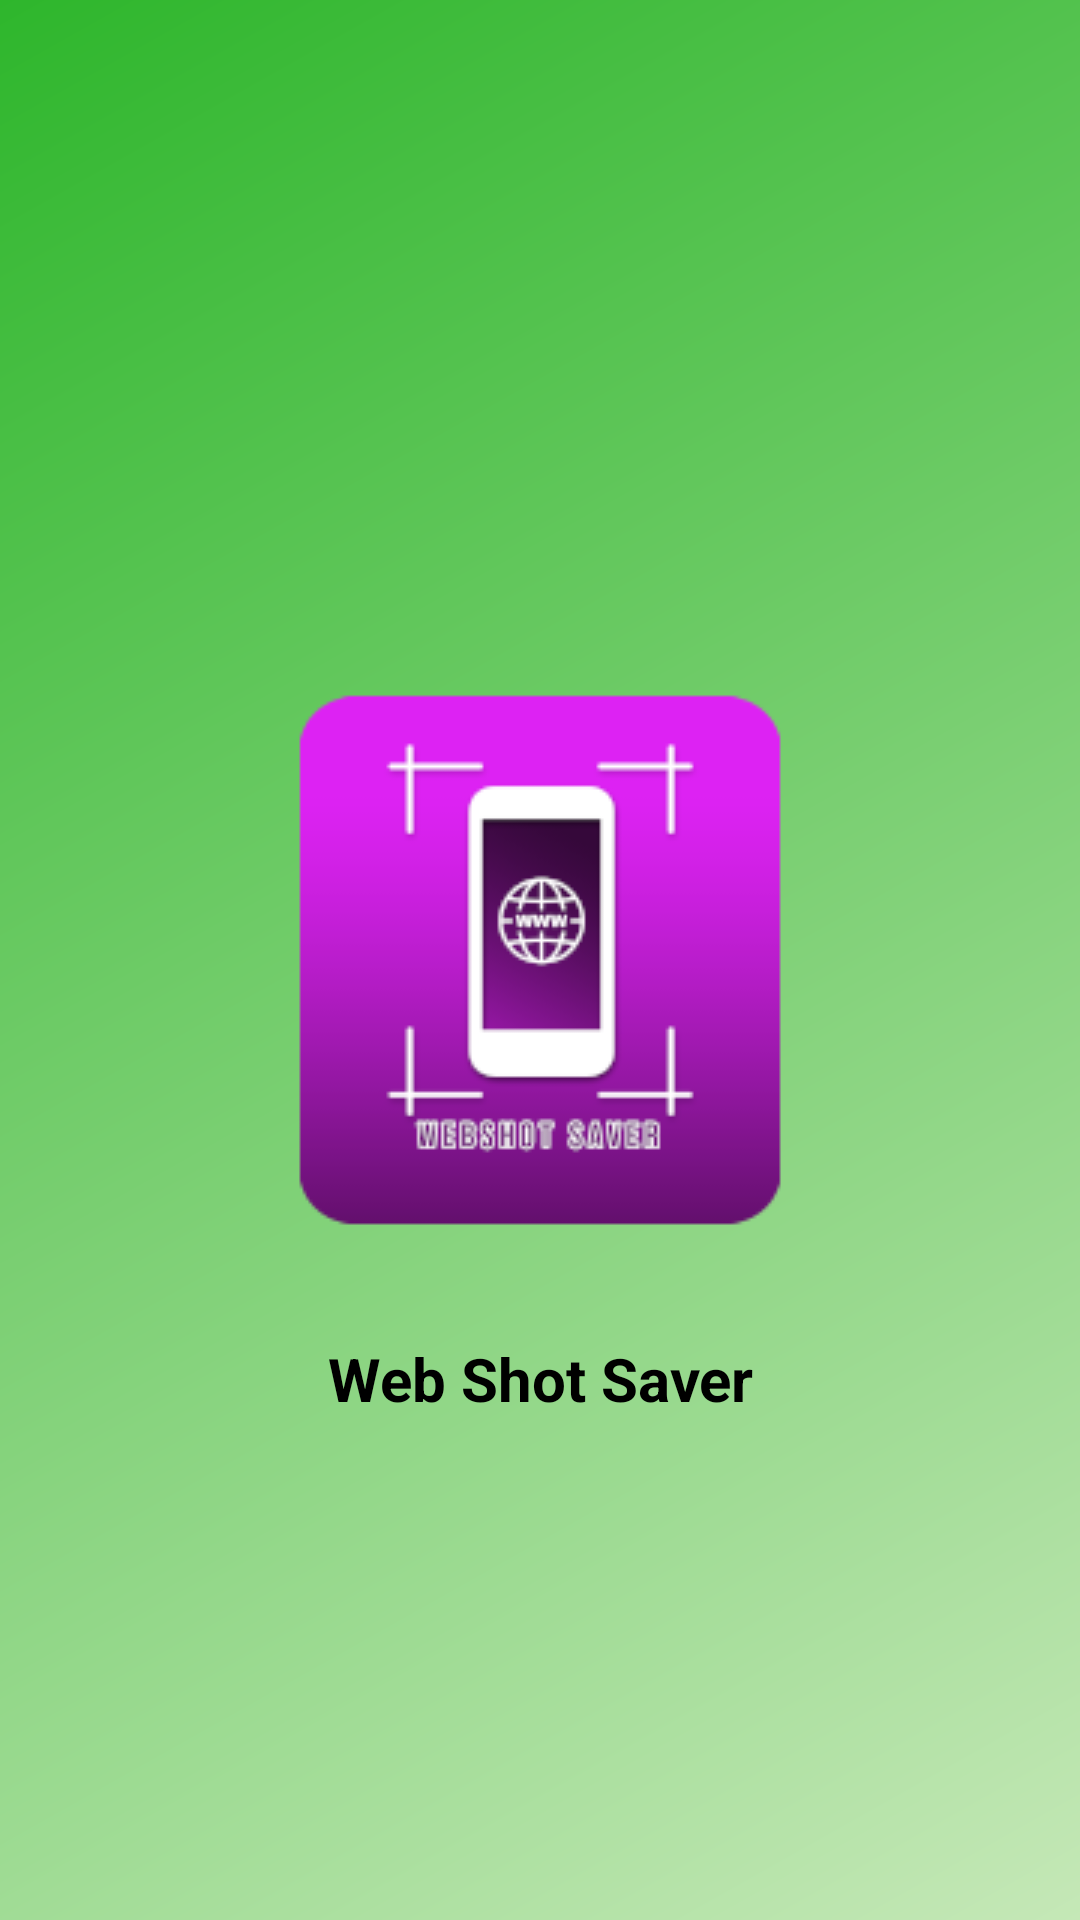

This screen was rendered from an Android layout file. Write that file and the resources it references.
<!-- AndroidManifest.xml: activity theme SplashTheme -->
<!-- res/layout/activity_splash_screen.xml -->
<?xml version="1.0" encoding="utf-8"?>
<RelativeLayout xmlns:android="http://schemas.android.com/apk/res/android"
    xmlns:app="http://schemas.android.com/apk/res-auto"
    xmlns:tools="http://schemas.android.com/tools"
    android:layout_width="match_parent"
    android:layout_height="match_parent"
    tools:context=".SplashScreenActivity">
    <ImageView
        android:id="@+id/splach_image"
        android:layout_width="match_parent"
        android:layout_height="wrap_content"
        android:src="@drawable/webbb"
        android:layout_centerInParent="true"
        android:layout_marginRight="50dp"
        android:layout_marginLeft="50dp"
        />

    <TextView
        android:id="@+id/splach_text_1"
        android:layout_width="match_parent"
        android:layout_height="wrap_content"
        android:layout_below="@id/splach_image"
        android:layout_marginTop="30dp"
        android:gravity="center"
        android:text="Web Shot Saver"
        android:textColor="@color/black"
        android:textSize="20sp"
        android:textStyle="bold" />
    <TextView
        android:layout_width="match_parent"
        android:layout_height="wrap_content"
        android:layout_marginTop="170dp"
        android:text="Version 1.1.1"
        android:textStyle="bold"
        android:textSize="16sp"
        android:layout_below="@id/splach_text_1"
        android:gravity="center"/>
</RelativeLayout>
<!-- resources referenced by this layout -->
<resources>
  <color name="black">#FF000000</color>
  <!-- drawable webbb: png bitmap (drawable-v24, 10965 bytes) -->
  <style name="SplashTheme" parent="Theme.MaterialComponents.Light.NoActionBar">
          <item name="android:windowBackground">@drawable/splash_background</item>
          <item name="colorPrimary">@color/purple_500</item>
          <item name="colorPrimaryDark">@color/purple_700</item>
          <item name="colorAccent">@color/teal_200</item>
          <item name="android:statusBarColor">@color/teal_700</item>
      </style>
  <!-- drawable splash_background (drawable) -->
  <?xml version="1.0" encoding="utf-8"?>
  <layer-list xmlns:android="http://schemas.android.com/apk/res/android"
      >
      <item
          android:drawable="@drawable/bg_gradient"/>
  
  </layer-list>
  <color name="purple_500">#FF6200EE</color>
  <color name="purple_700">#FF3700B3</color>
  <color name="teal_200">#FF03DAC5</color>
  <color name="teal_700">#FF018786</color>
  <!-- drawable bg_gradient (drawable) -->
  <?xml version="1.0" encoding="utf-8"?>
      <shape xmlns:android="http://schemas.android.com/apk/res/android"
          android:shape="rectangle" >
          <gradient
              android:type="linear"
              android:angle="135"
              android:startColor="#C5E8B7"
              android:endColor="#2EB62C" />
      </shape>
</resources>
